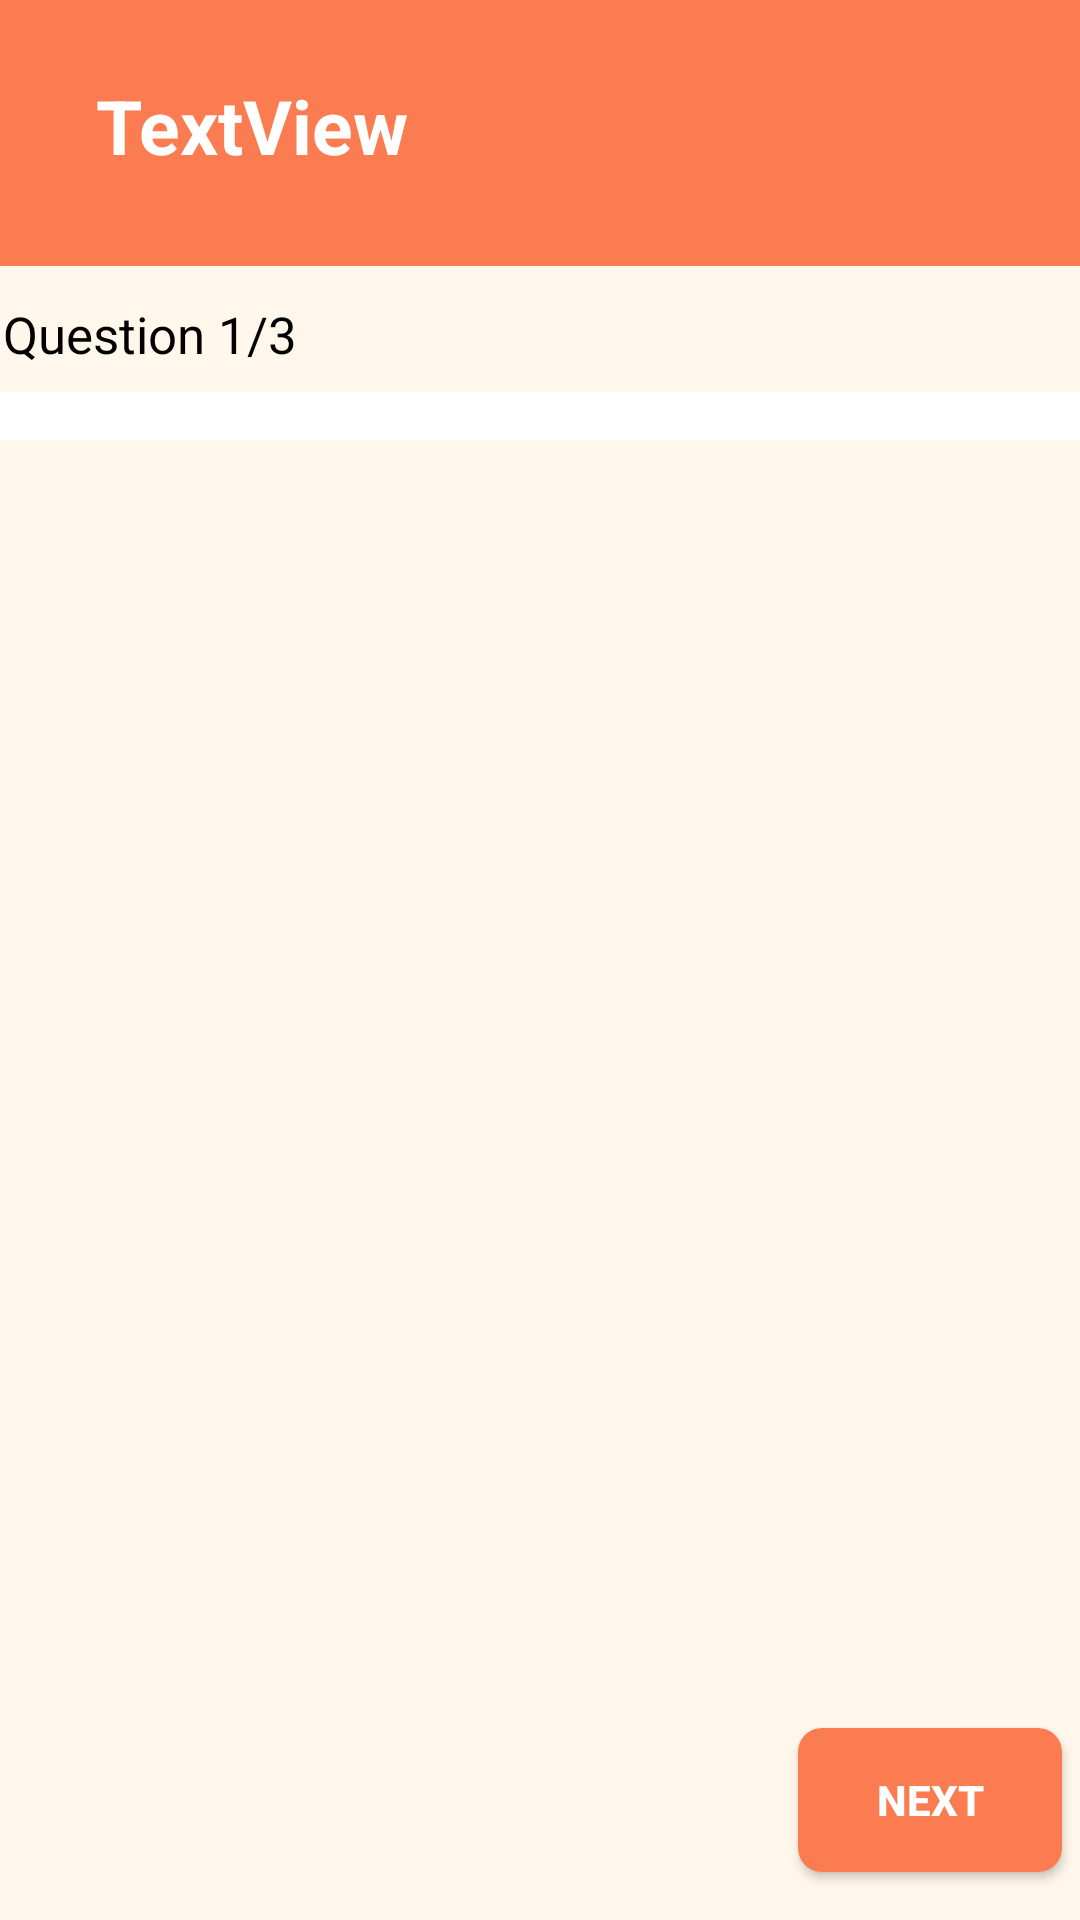

The Android layout XML behind this screen, and the referenced resources:
<!-- AndroidManifest.xml: application theme AppTheme -->
<!-- res/layout/activity_quiz_detail.xml -->
<?xml version="1.0" encoding="utf-8"?>
<androidx.constraintlayout.widget.ConstraintLayout
    xmlns:android="http://schemas.android.com/apk/res/android"
    xmlns:app="http://schemas.android.com/apk/res-auto"
    xmlns:tools="http://schemas.android.com/tools"
    android:layout_width="match_parent"
    android:layout_height="match_parent"
    tools:context=".QuizDetail"
    style="@style/SCREEN"
    android:background="#FFF7EB">

    
    <LinearLayout
        android:layout_width="0dp"
        android:layout_height="wrap_content"
        android:orientation="horizontal"
        app:layout_constraintTop_toTopOf="parent"
        app:layout_constraintStart_toStartOf="parent"
        app:layout_constraintEnd_toEndOf="parent"
        android:paddingBottom="30dp"
        android:background="@color/orange"
        >

        
        <ImageView
            android:id="@+id/quizBackArrow"
            android:layout_width="wrap_content"
            android:layout_height="wrap_content"
            android:src="@drawable/ic_baseline_arrow_back_ios_24"
            android:contentDescription="Back Arrow"
            android:layout_marginStart="16dp"
            android:layout_marginTop="30dp"/>

        
        <TextView
            android:id="@+id/quizTitle"
            android:layout_width="0dp"
            android:layout_height="wrap_content"
            android:text="TextView"
            android:textColor="@color/white"
            android:textSize="25sp"
            android:textStyle="bold"
            android:layout_marginStart="16dp"
            android:layout_marginTop="25dp"
            android:layout_weight="1" />
    </LinearLayout>

    
    <TextView
        android:id="@+id/questionCount"
        android:layout_width="wrap_content"
        android:layout_height="wrap_content"
        android:layout_marginTop="90dp"
        android:layout_marginRight="260dp"
        android:paddingTop="10dp"
        android:text="Question 1/3"
        android:textColor="@android:color/black"
        android:textSize="17sp"
        android:textStyle="normal"
        app:layout_constraintEnd_toEndOf="parent"
        app:layout_constraintStart_toStartOf="parent"
        app:layout_constraintTop_toTopOf="parent" />

    <ProgressBar
        android:id="@+id/progressBar"
        style="?android:attr/progressBarStyleHorizontal"
        android:layout_width="380dp"
        android:layout_height="wrap_content"
        android:layout_marginTop="8dp"
        android:max="100"
        android:progress="0"
        app:layout_constraintTop_toBottomOf="@id/questionCount"
        app:layout_constraintStart_toStartOf="parent"
        app:layout_constraintEnd_toEndOf="parent"
        app:layout_constraintWidth_percent="0.2"
        android:elevation="10dp"
        android:progressDrawable="@drawable/progress_bar_custom"
        />

    
    <androidx.viewpager.widget.ViewPager
        android:id="@+id/viewPager"
        android:layout_width="0dp"
        android:layout_height="0dp"
        android:layout_marginTop="80dp"
        app:layout_constraintTop_toBottomOf="@id/progressBar"
        app:layout_constraintBottom_toTopOf="@+id/nextButton"
        app:layout_constraintStart_toStartOf="parent"
        app:layout_constraintEnd_toEndOf="parent"
        app:layout_constraintHeight_default="percent"
        app:layout_constraintHeight_percent="0.8" />

    
    <Button
        android:id="@+id/nextButton"
        android:layout_width="wrap_content"
        android:layout_height="wrap_content"
        android:text="Next"
        android:textColor="@color/white"
        android:textSize="14dp"
        android:textStyle="bold"
        android:onClick="onClick"
        android:background="@drawable/rounded_next_button"
        android:layout_marginLeft="260dp"
        android:layout_marginBottom="16dp"
        app:layout_constraintBottom_toBottomOf="parent"
        app:layout_constraintEnd_toEndOf="parent"
        app:layout_constraintStart_toStartOf="parent" />
</androidx.constraintlayout.widget.ConstraintLayout>
<!-- resources referenced by this layout -->
<resources>
  <color name="orange">#FA7C50</color>
  <color name="white">#FFFFFFFF</color>
  <!-- drawable progress_bar_custom (drawable) -->
  <?xml version="1.0" encoding="utf-8"?>
  <layer-list xmlns:android="http://schemas.android.com/apk/res/android">
      
      <item android:id="@android:id/background">
          <shape>
              <solid android:color="@color/white" />
              <corners android:radius="5dp" />
          </shape>
      </item>
  
      
      <item android:id="@android:id/progress">
          <clip>
              <shape>
                  <solid android:color="@color/orange" />
                  <corners android:radius="5dp" />
              </shape>
          </clip>
      </item>
  </layer-list>
  <!-- drawable rounded_next_button (drawable) -->
  <?xml version="1.0" encoding="utf-8"?>
  <shape xmlns:android="http://schemas.android.com/apk/res/android">
      <solid android:color="#FA7C50" />
      <corners android:radius="8dp" /> 
  </shape>
  <style name="SCREEN">
          <item name="android:background">@color/background</item>
      </style>
  <style name="AppTheme" parent="Theme.AppCompat.DayNight.NoActionBar" />
  <color name="background">#FFF7EB</color>
</resources>
